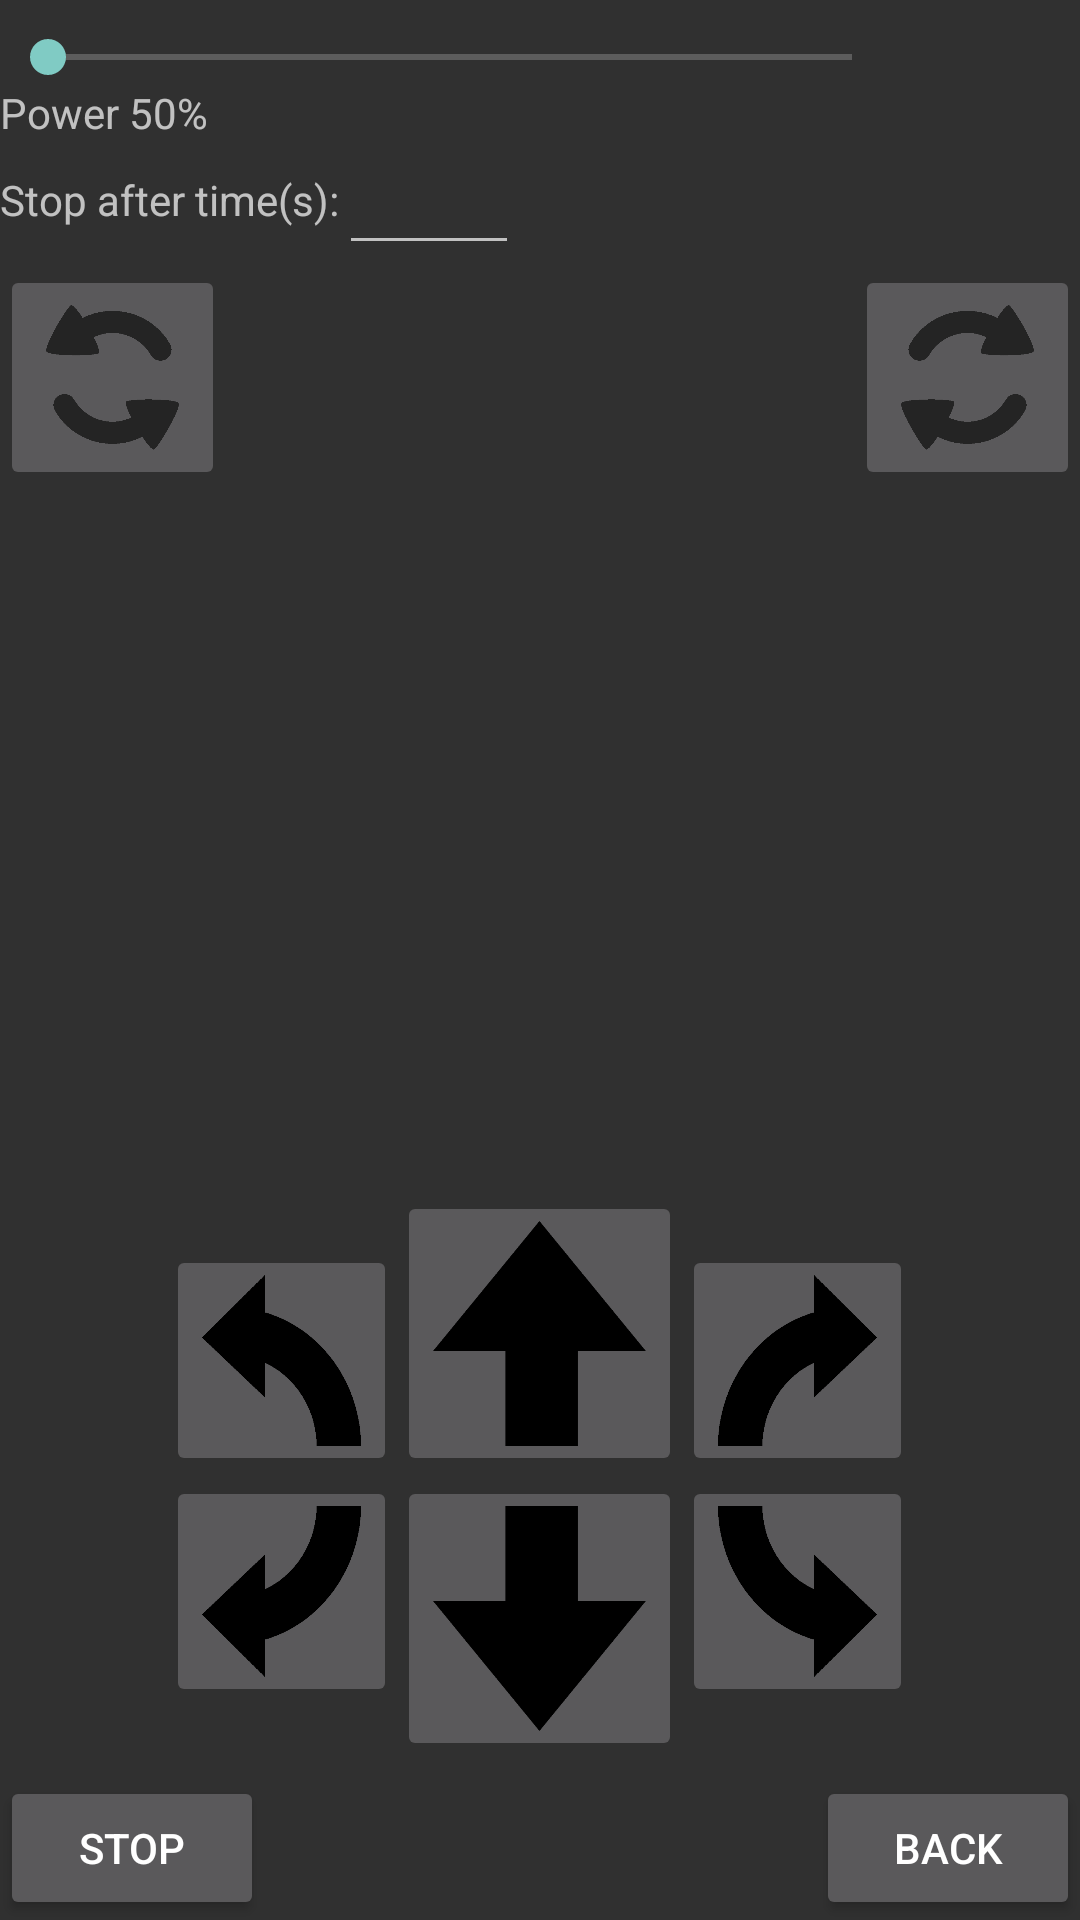

Android layout source for this screen:
<!-- AndroidManifest.xml: application theme AppTheme -->
<!-- res/layout/activity_remote_control.xml -->
<RelativeLayout xmlns:android="http://schemas.android.com/apk/res/android"
    xmlns:tools="http://schemas.android.com/tools" android:layout_width="match_parent"
    android:layout_height="match_parent" android:padding="0dp"
    tools:context="tdr.bugcar_v1.Activities.RemoteControlActivity">

    <SeekBar
        android:id="@+id/powerSeekBar"
        android:layout_width="300dp"
        android:layout_height="wrap_content"
        android:layout_alignParentLeft="true"
        android:layout_alignParentStart="true"
        android:layout_alignParentTop="true"
        android:layout_marginTop="10dp"
        android:max="255"
        />

    <TextView
        android:layout_width="wrap_content"
        android:layout_height="wrap_content"
        android:text="Power 50%"
        android:id="@+id/powerTxt"
        android:layout_below="@+id/powerSeekBar"
        android:layout_alignParentLeft="true"
        android:layout_alignParentStart="true" />

    <TextView
        android:layout_width="wrap_content"
        android:layout_height="wrap_content"
        android:text="Stop after time(s):"
        android:id="@+id/timeLbl"
        android:layout_below="@+id/powerTxt"
        android:layout_alignParentLeft="true"
        android:layout_alignParentStart="true"
        android:layout_marginTop="10dp" />

    <EditText
        android:layout_width="60dp"
        android:layout_height="wrap_content"
        android:id="@+id/timeTxt"
        android:text=""
        android:layout_below="@+id/powerTxt"
        android:layout_toRightOf="@+id/timeLbl"
        android:layout_toEndOf="@+id/timeLbl"
        android:inputType="number"
        />


    <RelativeLayout
        android:layout_width="match_parent"
        android:layout_height="match_parent"
        android:layout_above="@+id/backBtn"
        android:layout_below="@+id/timeTxt"
        android:layout_centerHorizontal="true"
        android:id="@+id/relativeLayout3">

        <ImageButton
            android:layout_width="75dp"
            android:layout_height="75dp"
            android:id="@+id/rotateLeftBtn"
            android:src="@drawable/rotate_left"
            android:scaleType="fitCenter"
            android:layout_alignParentTop="true"
            android:layout_alignParentLeft="true"
            android:layout_alignParentStart="true" />
        <ImageButton
            android:layout_width="95dp"
            android:layout_height="95dp"
            android:id="@+id/goFrontBtn"
            android:src="@drawable/go_front"
            android:scaleType="fitXY"
            android:layout_above="@+id/goBackBtn"
            android:layout_centerHorizontal="true" />
        <ImageButton
            android:layout_width="95dp"
            android:layout_height="95dp"
            android:id="@+id/goBackBtn"
            android:src="@drawable/go_back"
            android:scaleType="fitXY"
            android:layout_alignParentBottom="true"
            android:layout_alignLeft="@+id/goFrontBtn"
            android:layout_alignStart="@+id/goFrontBtn"
            android:layout_marginBottom="5dp" />
        <ImageButton
            android:layout_width="75dp"
            android:layout_height="75dp"
            android:id="@+id/rotateRightBtn"
            android:scaleType="fitCenter"
            android:src="@drawable/rotate_right"
            android:layout_alignParentTop="true"
            android:layout_alignParentRight="true"
            android:layout_alignParentEnd="true" />

        <ImageButton
            android:layout_width="77dp"
            android:layout_height="77dp"
            android:id="@+id/turnFrontRightBtn"
            android:src="@drawable/turn_front_right"
            android:scaleType="fitXY"
            android:layout_above="@+id/turnBackRightBtn"
            android:layout_toRightOf="@+id/goFrontBtn"
            android:layout_toEndOf="@+id/goFrontBtn" />

        <ImageButton
            android:layout_width="77dp"
            android:layout_height="77dp"
            android:id="@+id/turnFrontLeftBtn"
            android:src="@drawable/turn_front_left"
            android:scaleType="fitXY"
            android:layout_above="@+id/goBackBtn"
            android:layout_toLeftOf="@+id/goFrontBtn"
            android:layout_toStartOf="@+id/goFrontBtn" />

        <ImageButton
            android:layout_width="77dp"
            android:layout_height="77dp"
            android:id="@+id/turnBackRightBtn"
            android:src="@drawable/turn_back_right"
            android:scaleType="fitXY"
            android:layout_below="@+id/goFrontBtn"
            android:layout_toRightOf="@+id/goBackBtn"
            android:layout_toEndOf="@+id/goBackBtn" />

        <ImageButton
            android:layout_width="77dp"
            android:layout_height="77dp"
            android:id="@+id/turnBackLeftBtn"
            android:src="@drawable/turn_back_left"
            android:scaleType="fitXY"
            android:layout_below="@+id/goFrontBtn"
            android:layout_toLeftOf="@+id/goFrontBtn"
            android:layout_toStartOf="@+id/goFrontBtn" />


    </RelativeLayout>
    <Button
        android:layout_width="wrap_content"
        android:layout_height="wrap_content"
        android:text="Back"
        android:id="@+id/backBtn"
        android:layout_alignParentBottom="true"
        android:layout_alignParentRight="true"
        android:layout_alignParentEnd="true"
        android:onClick="backBtnPressed"/>

    <Button
        android:layout_width="wrap_content"
        android:layout_height="wrap_content"
        android:text="Stop"
        android:id="@+id/stopBtn"
        android:onClick="stopBtnPressed"
        android:layout_alignParentBottom="true"
        android:layout_alignParentLeft="true"
        android:layout_alignParentStart="true" />

</RelativeLayout>
<!-- resources referenced by this layout -->
<resources>
  <!-- drawable go_back: png bitmap (drawable, 8849 bytes) -->
  <!-- drawable go_front: png bitmap (drawable, 8901 bytes) -->
  <!-- drawable rotate_left: png bitmap (drawable, 5210 bytes) -->
  <!-- drawable rotate_right: png bitmap (drawable, 5294 bytes) -->
  <!-- drawable turn_back_left: png bitmap (drawable, 7588 bytes) -->
  <!-- drawable turn_back_right: png bitmap (drawable, 7787 bytes) -->
  <!-- drawable turn_front_left: png bitmap (drawable, 7581 bytes) -->
  <!-- drawable turn_front_right: png bitmap (drawable, 7788 bytes) -->
  <style name="AppTheme" parent="Base.V21.Theme.AppCompat">
          
  
  
      </style>
</resources>
